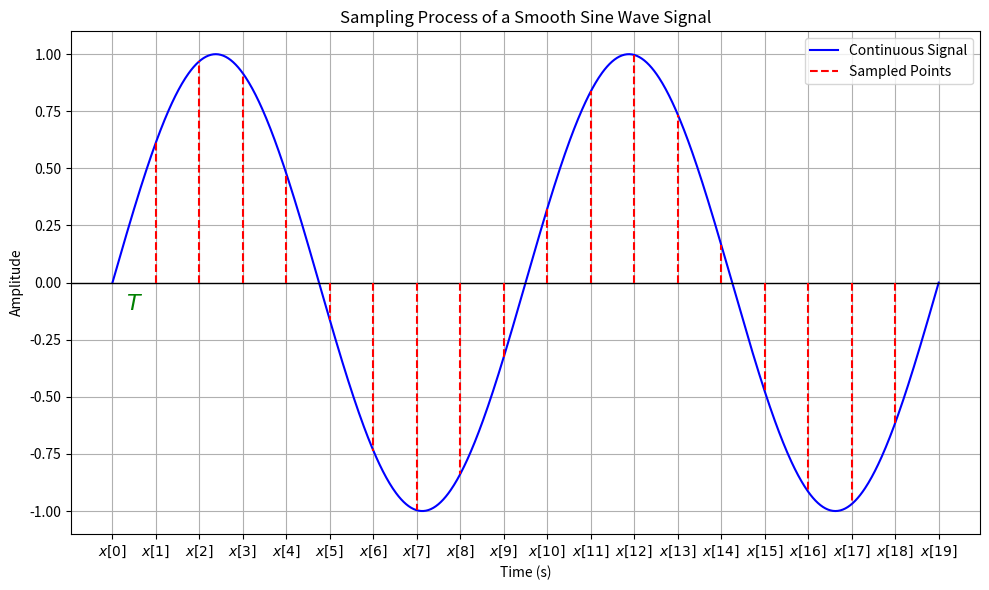

The matplotlib source for this figure: (Note: this script raises an exception after producing the figure.)
import matplotlib.pyplot as plt
import numpy as np

# Create the time axis
t = np.linspace(0, 1, 1000)  # Time from 0 to 1 second, with 1000 samples

# Generate a continuous sine wave with some noise to simulate malformation
frequency = 5  # 5 Hz sine wave
amplitude = 1  # amplitude of the sine wave
noise_factor = 0.1  # small noise factor to create malformation
continuous_signal = amplitude * np.sin(2 * np.pi * frequency * t) + np.random.normal(0, noise_factor, t.shape)

# Adjusted parameters for a smoother and cleaner sine wave
frequency = 5  # Still a 5 Hz sine wave
periods_to_show = 2  # Show only 2 periods of the wave
time = np.linspace(0, periods_to_show / frequency, 1000)  # Adjust time to show 2 periods

# Generate smoother continuous sine wave with no noise
continuous_signal_smooth = amplitude * np.sin(2 * np.pi * frequency * time)

# Simulate sampling process at 50 Hz, matching the sine wave's period
sampling_rate = 10  # Sample at 10 points per period, for better illustration
sampling_times = np.linspace(0, periods_to_show / frequency, sampling_rate * periods_to_show)
sampled_signal_smooth = amplitude * np.sin(2 * np.pi * frequency * sampling_times)

# Plotting the signal and sampled points with vertical lines
plt.figure(figsize=(10, 6))

# Plot continuous signal
plt.plot(time, continuous_signal_smooth, label="Continuous Signal", color='blue')

# Plot sampled points with vertical lines
plt.vlines(sampling_times, ymin=0, ymax=sampled_signal_smooth, color='red', label="Sampled Points", linestyle='--', zorder=5)

# Labels and title
plt.xlabel("Time (s)")
plt.ylabel("Amplitude")
plt.title("Sampling Process of a Smooth Sine Wave Signal")
plt.axhline(0, color='black',linewidth=1)  # Line at y=0 for balance
plt.legend()

# Annotate sampling period T
plt.annotate(
	"$T$",
	xy=((sampling_times[0] + sampling_times[1]) / 2, 0),
	xytext=(0, -20),
	textcoords="offset points",
	ha='center',
	fontsize=16,
	color='green'
)

plt.xticks(sampling_times, [f'$x[{i}]$' for i in range(len(sampling_times))])

plt.tight_layout()
plt.grid(True)
plt.savefig("../assets/sampling.svg", format="svg", bbox_inches="tight", pad_inches=0)
plt.show()